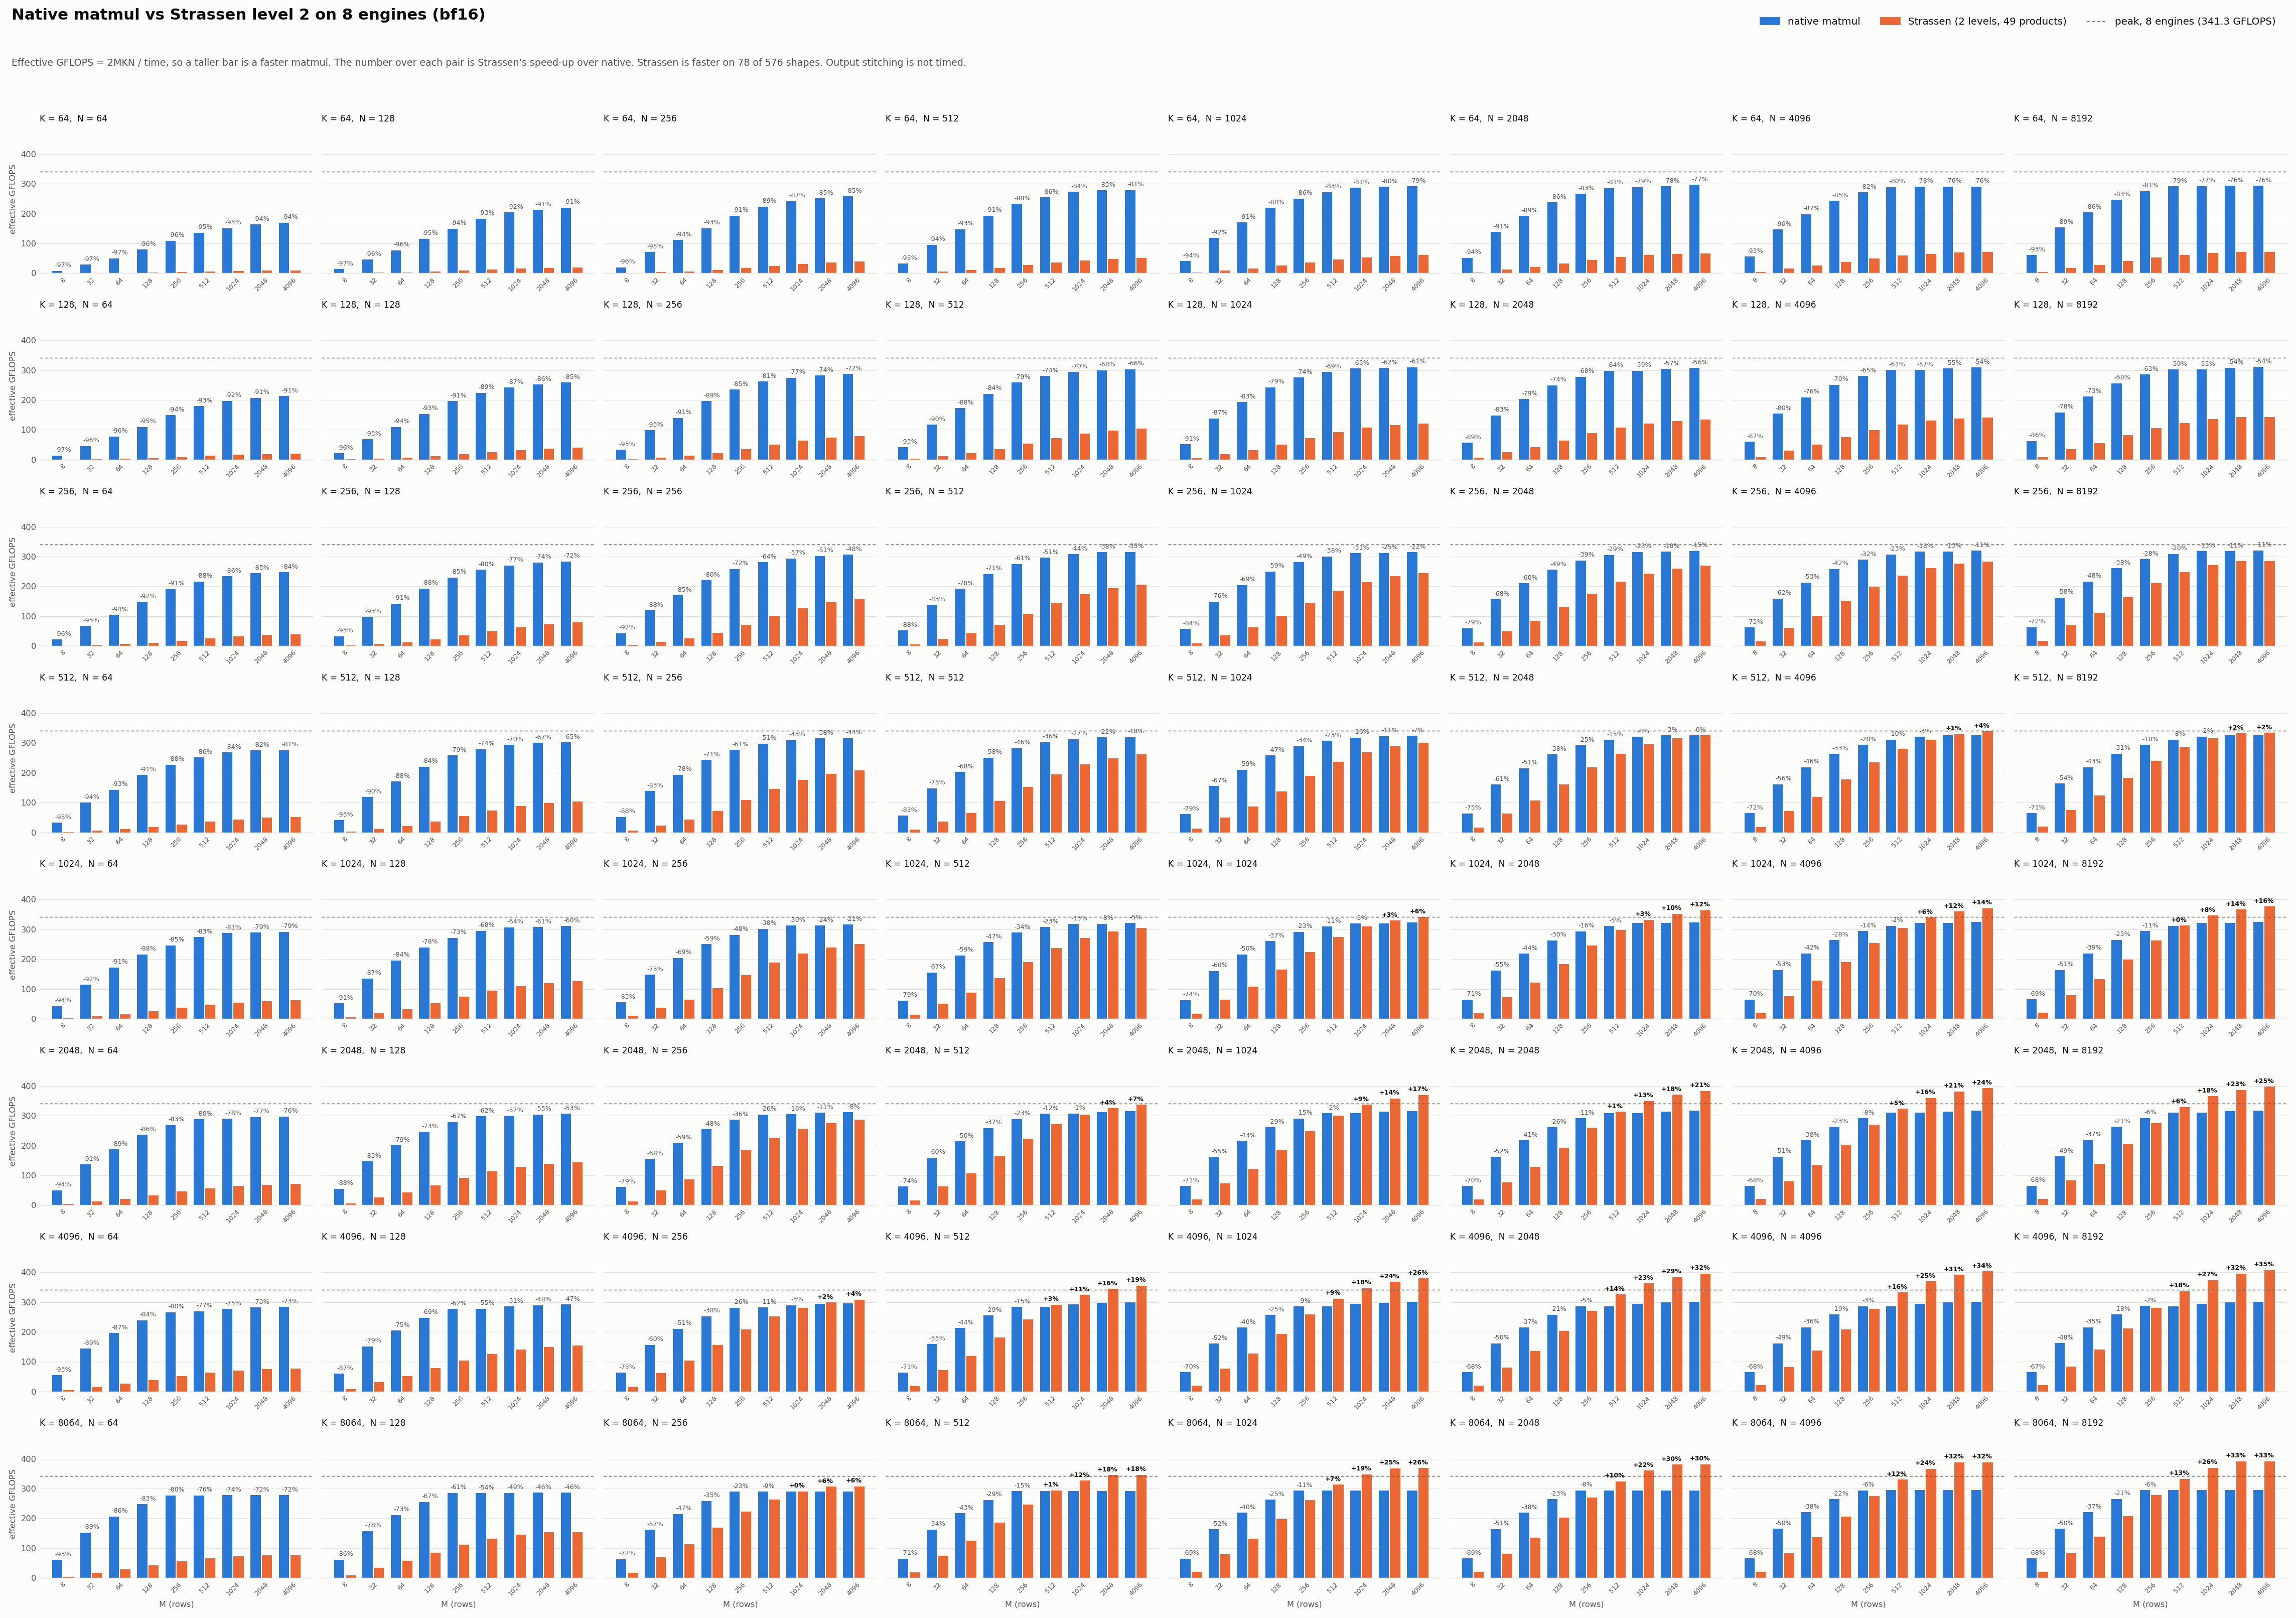

Data behind this chart, as committed beside it:
M, K, N, native_ms, strassen_ms, ratio, native_gflops, strassen_gflops, peak_gflops, native_snr_db, strassen_snr_db, native_gflop, strassen_gflop, flop_cut_pct, strassen_real_gflops, status
8, 64, 64, 0.0078, 0.2917, 37.29, 8.376, 0.2246, 341.3, 55.77, 55.77, 0.0001, 0.0008, -1125, 2.752, ok
32, 64, 64, 0.0089, 0.3037, 34.2, 29.52, 0.8632, 341.3, 55.55, 55.55, 0.0003, 0.0032, -1125, 10.57, ok
64, 64, 64, 0.0105, 0.327, 31.25, 50.1, 1.603, 341.3, 55.34, 55.34, 0.0005, 0.0064, -1125, 19.64, ok
128, 64, 64, 0.0132, 0.3727, 28.34, 79.73, 2.813, 341.3, 55.52, 55.52, 0.001, 0.0128, -1125, 34.46, ok
256, 64, 64, 0.0192, 0.4748, 24.67, 109, 4.417, 341.3, 55.5, 55.5, 0.0021, 0.0257, -1125, 54.11, ok
512, 64, 64, 0.0308, 0.6667, 21.63, 136.1, 6.291, 341.3, 55.51, 55.51, 0.0042, 0.0514, -1125, 77.07, ok
1024, 64, 64, 0.0556, 1.055, 18.97, 150.8, 7.948, 341.3, 55.36, 55.36, 0.0084, 0.1028, -1125, 97.37, ok
2048, 64, 64, 0.1023, 1.832, 17.9, 163.9, 9.158, 341.3, 55.55, 55.55, 0.0168, 0.2055, -1125, 112.2, ok
4096, 64, 64, 0.1974, 3.385, 17.15, 170, 9.913, 341.3, 55.45, 55.45, 0.0336, 0.411, -1125, 121.4, ok
8, 64, 128, 0.0096, 0.2906, 30.27, 13.65, 0.451, 341.3, 55.74, 47.12, 0.0001, 0.0008, -512.5, 2.763, ok
32, 64, 128, 0.0113, 0.3025, 26.71, 46.28, 1.733, 341.3, 55.56, 47.35, 0.0005, 0.0032, -512.5, 10.62, ok
64, 64, 128, 0.0136, 0.3249, 23.92, 77.19, 3.228, 341.3, 55.36, 47.45, 0.001, 0.0064, -512.5, 19.77, ok
128, 64, 128, 0.0181, 0.3729, 20.55, 115.6, 5.624, 341.3, 55.48, 47.37, 0.0021, 0.0128, -512.5, 34.45, ok
256, 64, 128, 0.0281, 0.4691, 16.71, 149.4, 8.941, 341.3, 55.48, 47.37, 0.0042, 0.0257, -512.5, 54.76, ok
512, 64, 128, 0.0457, 0.6642, 14.52, 183.4, 12.63, 341.3, 55.4, 47.6, 0.0084, 0.0514, -512.5, 77.36, ok
1024, 64, 128, 0.0823, 1.057, 12.85, 203.9, 15.87, 341.3, 55.41, 55.41, 0.0168, 0.1028, -512.5, 97.18, ok
2048, 64, 128, 0.1579, 1.833, 11.61, 212.5, 18.31, 341.3, 55.46, 55.46, 0.0336, 0.2055, -512.5, 112.1, ok
4096, 64, 128, 0.3048, 3.389, 11.12, 220.2, 19.8, 341.3, 55.43, 55.43, 0.0671, 0.411, -512.5, 121.3, ok
8, 64, 256, 0.013, 0.291, 22.37, 20.15, 0.9009, 341.3, 55.28, 42.05, 0.0003, 0.0008, -206.2, 2.759, ok
32, 64, 256, 0.0148, 0.3018, 20.35, 70.7, 3.474, 341.3, 55.41, 42.21, 0.001, 0.0032, -206.2, 10.64, ok
64, 64, 256, 0.0189, 0.327, 17.34, 111.2, 6.413, 341.3, 55.33, 42.32, 0.0021, 0.0064, -206.2, 19.64, ok
128, 64, 256, 0.0277, 0.3749, 13.54, 151.4, 11.19, 341.3, 55.41, 42.45, 0.0042, 0.0128, -206.2, 34.26, ok
256, 64, 256, 0.0435, 0.4717, 10.85, 192.9, 17.78, 341.3, 55.37, 42.48, 0.0084, 0.0257, -206.2, 54.46, ok
512, 64, 256, 0.075, 0.6673, 8.894, 223.6, 25.14, 341.3, 55.36, 47.44, 0.0168, 0.0514, -206.2, 77, ok
1024, 64, 256, 0.1384, 1.06, 7.661, 242.4, 31.64, 341.3, 55.36, 55.36, 0.0336, 0.1028, -206.2, 96.9, ok
2048, 64, 256, 0.2671, 1.832, 6.857, 251.2, 36.64, 341.3, 55.35, 55.35, 0.0671, 0.2055, -206.2, 112.2, ok
4096, 64, 256, 0.5202, 3.388, 6.513, 258, 39.61, 341.3, 55.37, 55.37, 0.1342, 0.411, -206.2, 121.3, ok
8, 64, 512, 0.0164, 0.3428, 20.94, 32.03, 1.53, 341.3, 55.37, 41.92, 0.0005, 0.0016, -206.2, 4.684, ok
32, 64, 512, 0.022, 0.3568, 16.23, 95.39, 5.877, 341.3, 55.34, 42.14, 0.0021, 0.0064, -206.2, 18, ok
64, 64, 512, 0.0284, 0.3952, 13.93, 147.9, 10.61, 341.3, 55.34, 42.2, 0.0042, 0.0128, -206.2, 32.5, ok
128, 64, 512, 0.0434, 0.4693, 10.82, 193.3, 17.87, 341.3, 55.34, 42.44, 0.0084, 0.0257, -206.2, 54.74, ok
256, 64, 512, 0.072, 0.6218, 8.637, 233, 26.98, 341.3, 55.3, 42.28, 0.0168, 0.0514, -206.2, 82.63, ok
512, 64, 512, 0.1316, 0.9337, 7.097, 255, 35.94, 341.3, 55.33, 47.39, 0.0336, 0.1028, -206.2, 110.1, ok
1024, 64, 512, 0.2459, 1.546, 6.288, 273, 43.41, 341.3, 55.35, 55.35, 0.0671, 0.2055, -206.2, 132.9, ok
2048, 64, 512, 0.4821, 2.763, 5.731, 278.4, 48.58, 341.3, 55.32, 55.32, 0.1342, 0.411, -206.2, 148.8, ok
4096, 64, 512, 0.9614, 5.196, 5.404, 279.2, 51.67, 341.3, 55.34, 55.34, 0.2684, 0.8221, -206.2, 158.2, ok
8, 64, 1024, 0.0257, 0.4534, 17.62, 40.76, 2.313, 341.3, 55.33, 42.09, 0.001, 0.0032, -206.2, 7.083, ok
32, 64, 1024, 0.0354, 0.4644, 13.11, 118.4, 9.031, 341.3, 55.33, 42.16, 0.0042, 0.0128, -206.2, 27.66, ok
64, 64, 1024, 0.0492, 0.5319, 10.8, 170.3, 15.77, 341.3, 55.35, 42.35, 0.0084, 0.0257, -206.2, 48.3, ok
128, 64, 1024, 0.0767, 0.657, 8.571, 218.9, 25.54, 341.3, 55.31, 42.33, 0.0168, 0.0514, -206.2, 78.2, ok
256, 64, 1024, 0.1338, 0.9247, 6.912, 250.8, 36.29, 341.3, 55.28, 42.4, 0.0336, 0.1028, -206.2, 111.1, ok
512, 64, 1024, 0.2463, 1.451, 5.891, 272.5, 46.25, 341.3, 55.3, 47.38, 0.0671, 0.2055, -206.2, 141.7, ok
1024, 64, 1024, 0.4675, 2.517, 5.384, 287.1, 53.32, 341.3, 55.31, 55.31, 0.1342, 0.411, -206.2, 163.3, ok
2048, 64, 1024, 0.9269, 4.6, 4.963, 289.6, 58.35, 341.3, 55.32, 55.32, 0.2684, 0.8221, -206.2, 178.7, ok
4096, 64, 1024, 1.842, 8.774, 4.763, 291.4, 61.19, 341.3, 55.3, 55.3, 0.5369, 1.644, -206.2, 187.4, ok
8, 64, 2048, 0.0405, 0.6564, 16.2, 51.77, 3.195, 341.3, 55.31, 42.09, 0.0021, 0.0064, -206.2, 9.784, ok
32, 64, 2048, 0.0605, 0.6728, 11.12, 138.7, 12.47, 341.3, 55.32, 42.11, 0.0084, 0.0257, -206.2, 38.18, ok
64, 64, 2048, 0.0874, 0.7933, 9.081, 192, 21.15, 341.3, 55.33, 42.28, 0.0168, 0.0514, -206.2, 64.77, ok
128, 64, 2048, 0.1411, 1.038, 7.354, 237.8, 32.33, 341.3, 55.31, 42.37, 0.0336, 0.1028, -206.2, 99.02, ok
256, 64, 2048, 0.252, 1.525, 6.052, 266.3, 44, 341.3, 55.3, 42.23, 0.0671, 0.2055, -206.2, 134.7, ok
512, 64, 2048, 0.4696, 2.489, 5.301, 285.8, 53.92, 341.3, 55.31, 47.4, 0.1342, 0.411, -206.2, 165.1, ok
1024, 64, 2048, 0.9279, 4.421, 4.765, 289.3, 60.71, 341.3, 55.33, 55.33, 0.2684, 0.8221, -206.2, 185.9, ok
2048, 64, 2048, 1.838, 8.279, 4.505, 292.1, 64.85, 341.3, 55.32, 55.32, 0.5369, 1.644, -206.2, 198.6, ok
4096, 64, 2048, 3.619, 15.96, 4.409, 296.7, 67.3, 341.3, 55.32, 55.32, 1.074, 3.288, -206.2, 206.1, ok
8, 64, 4096, 0.0748, 1.073, 14.34, 56.05, 3.908, 341.3, 55.33, 42.17, 0.0042, 0.0128, -206.2, 11.97, ok
32, 64, 4096, 0.1142, 1.097, 9.604, 146.9, 15.3, 341.3, 55.33, 42.21, 0.0168, 0.0514, -206.2, 46.85, ok
64, 64, 4096, 0.1694, 1.329, 7.847, 198.1, 25.24, 341.3, 55.34, 42.26, 0.0336, 0.1028, -206.2, 77.3, ok
128, 64, 4096, 0.2766, 1.787, 6.462, 242.6, 37.55, 341.3, 55.32, 42.36, 0.0671, 0.2055, -206.2, 115, ok
256, 64, 4096, 0.4941, 2.724, 5.514, 271.7, 49.27, 341.3, 55.32, 42.34, 0.1342, 0.411, -206.2, 150.9, ok
512, 64, 4096, 0.9291, 4.557, 4.905, 288.9, 58.91, 341.3, 55.32, 47.41, 0.2684, 0.8221, -206.2, 180.4, ok
... 516 more rows
